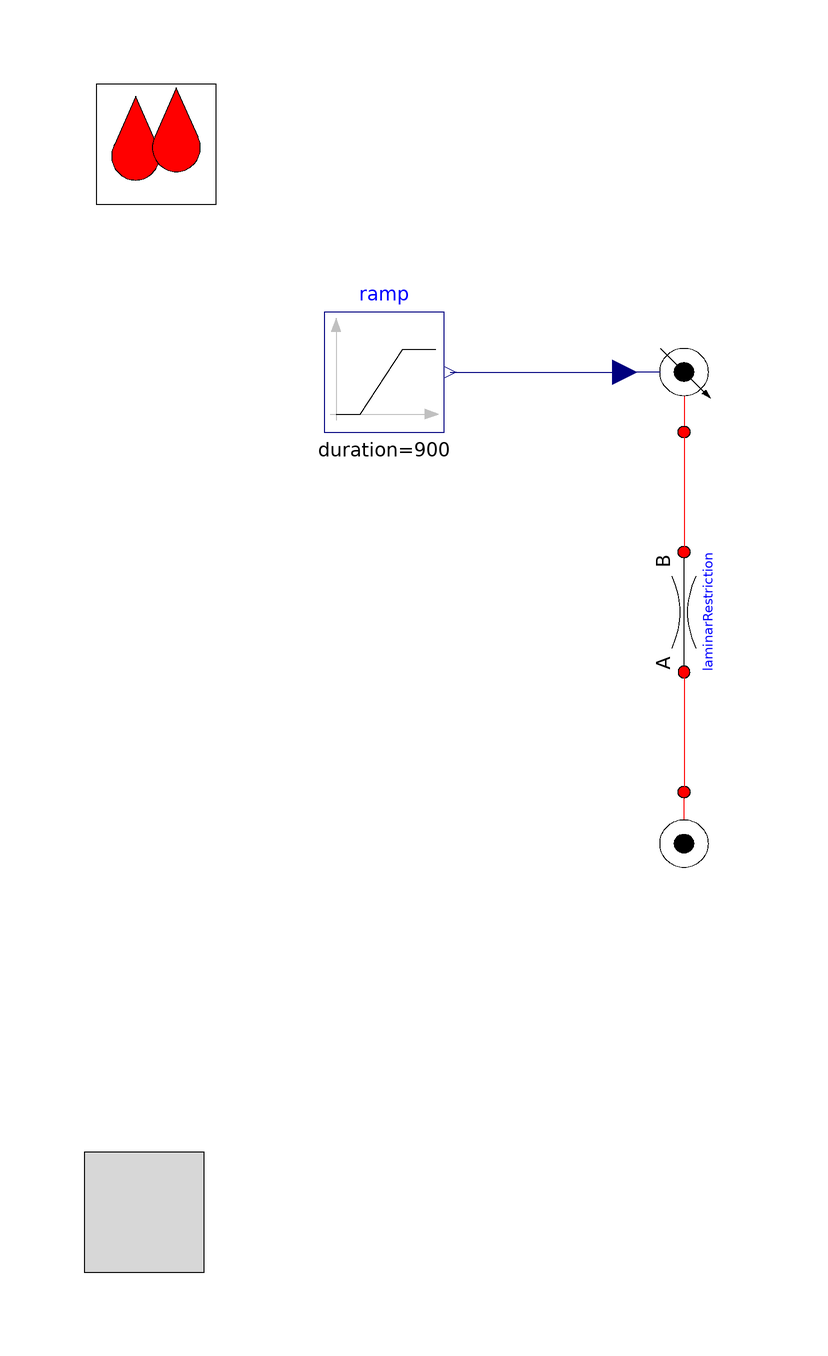

This picture is the connection diagram that the Modelica source below describes through its graphical annotations.

model RestrictionTestSimple

  extends OpenHydraulics.Interfaces.PartialFluidCircuit(redeclare
      OpenHydraulics.Fluids.GenericOilSimple oil);

  OpenHydraulics.Basic.ConstPressureSource source(p_const=1e5)     annotation (Placement(transformation(extent={{
            10,-40},{-10,-20}}, rotation=0)));
  OpenHydraulics.Basic.VarPressureSource source1   annotation (Placement(transformation(
        origin={0,50},
        extent={{10,-10},{-10,10}},
        rotation=180)));
  Modelica.Blocks.Sources.Ramp ramp(
    height=5e7,
    offset=1e5,
    duration=900)
                annotation (Placement(transformation(extent={{-60,40},{-40,60}},
          rotation=0)));
  Basic.LaminarRestriction laminarRestriction(L=3) annotation (Placement(
        transformation(
        extent={{-10,-10},{10,10}},
        rotation=90,
        origin={0,10})));
equation
  connect(ramp.y, source1.control) annotation (Line(points={{-39,50},{-39,50},
          {-18,50},{-10,50}},
        color={0,0,127}));
  connect(source1.port, laminarRestriction.port_b) annotation (Line(
      points={{-1.22465e-015,40},{6.12323e-016,40},{6.12323e-016,20}},
      color={255,0,0},
      smooth=Smooth.None));
  connect(laminarRestriction.port_a, source.port) annotation (Line(
      points={{-6.12323e-016,0},{0,0},{0,-20}},
      color={255,0,0},
      smooth=Smooth.None));
  annotation (
      Diagram(graphics),
    experiment(StopTime=1000),
    experimentSetupOutput);
end RestrictionTestSimple;